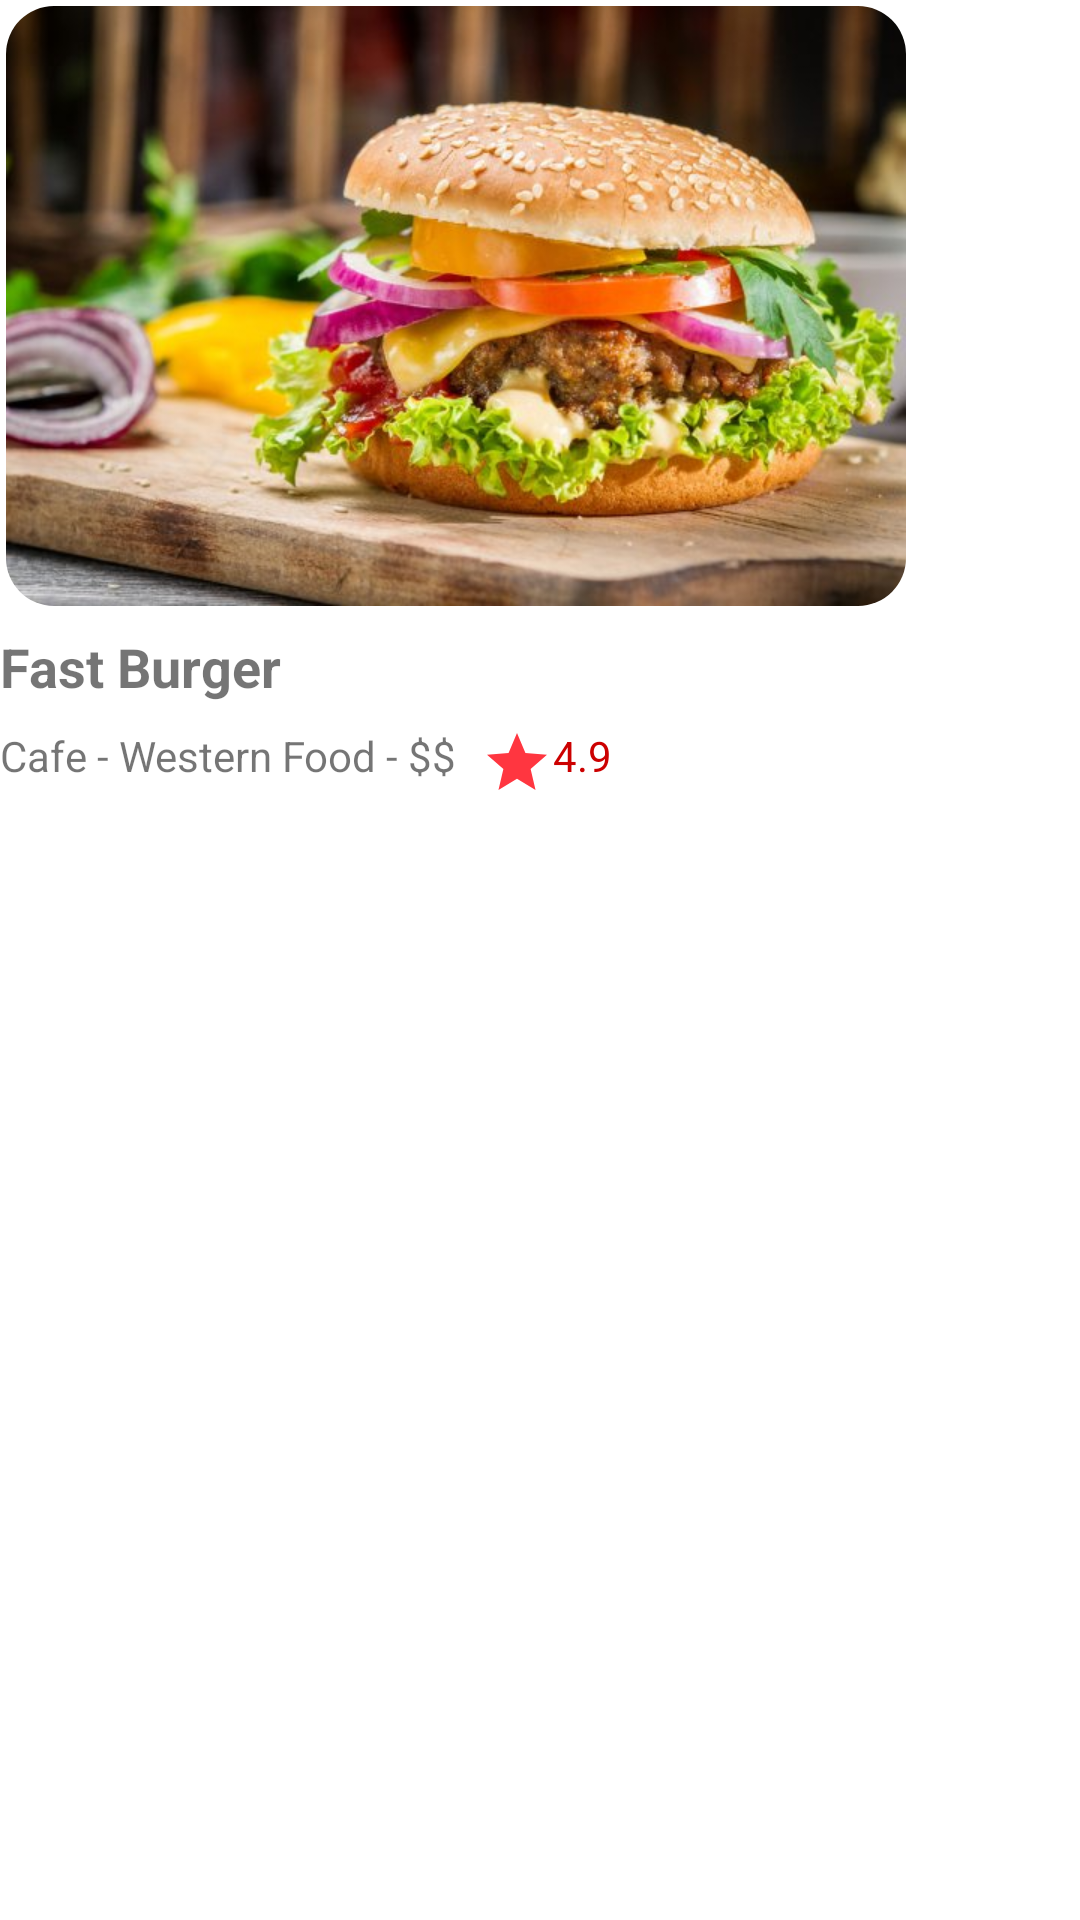

Android layout source for this screen:
<!-- AndroidManifest.xml: application theme AppTheme -->
<!-- res/layout/view_holder_popular_choice_item.xml -->
<?xml version="1.0" encoding="utf-8"?>
<RelativeLayout xmlns:android="http://schemas.android.com/apk/res/android"
    android:layout_width="wrap_content"
    android:layout_height="wrap_content"
    xmlns:app="http://schemas.android.com/apk/res-auto">

    <com.google.android.material.card.MaterialCardView
        android:id="@+id/cardImageView"
        android:layout_width="wrap_content"
        android:layout_height="wrap_content"
        android:layout_marginRight="@dimen/margin_large"
        app:cardCornerRadius="16dp"
        android:layout_marginTop="2dp"
        android:layout_marginLeft="2dp"
        android:elevation="2dp">

        <ImageView
            android:id="@+id/iv_popular"
            android:layout_width="300dp"
            android:layout_height="200dp"
            android:scaleType="fitXY"
            app:srcCompat="@drawable/img_burger"
            />
    </com.google.android.material.card.MaterialCardView>

    <TextView
        android:id="@+id/tv_itemTitle"
        android:layout_width="wrap_content"
        android:layout_height="wrap_content"
        android:layout_below="@+id/cardImageView"
        android:text="Fast Burger"
        android:textSize="18dp"
        android:textStyle="bold"
        android:layout_marginTop="@dimen/margin_medium"/>

    <TextView
        android:id="@+id/tv_itemDetail"
        android:layout_width="wrap_content"
        android:layout_height="wrap_content"
        android:layout_below="@+id/tv_itemTitle"
        android:layout_marginTop="@dimen/margin_medium"
        android:text="Cafe - Western Food - $$"/>

    <TextView
        android:layout_width="wrap_content"
        android:layout_height="wrap_content"
        android:layout_toRightOf="@+id/tv_itemDetail"
        android:layout_below="@+id/tv_itemTitle"
        android:drawableLeft="@drawable/ic_star_24"
        android:layout_marginLeft="@dimen/margin_medium"
        android:text="4.9"
        android:layout_marginTop="@dimen/margin_medium"
        android:textColor="@android:color/holo_red_dark"/>

</RelativeLayout>
<!-- resources referenced by this layout -->
<resources>
  <dimen name="margin_large">24dp</dimen>
  <dimen name="margin_medium">8dp</dimen>
  <!-- drawable ic_star_24 (drawable) -->
  <vector android:height="24dp" android:tint="#FF3640"
      android:viewportHeight="24" android:viewportWidth="24"
      android:width="24dp" xmlns:android="http://schemas.android.com/apk/res/android">
      <path android:fillColor="@android:color/white" android:pathData="M12,17.27L18.18,21l-1.64,-7.03L22,9.24l-7.19,-0.61L12,2 9.19,8.63 2,9.24l5.46,4.73L5.82,21z"/>
  </vector>
  <!-- drawable img_burger: jpg bitmap (drawable, 53722 bytes) -->
  <style name="AppTheme" parent="Theme.MaterialComponents.Light.NoActionBar">
          
          <item name="colorPrimary">@color/colorPrimary</item>
          <item name="colorPrimaryVariant">@color/red_400</item>
          <item name="colorAccent">@color/colorAccent</item>
          <item name="bottomSheetDialogTheme">@style/CustomBottomSheetDialog</item>
      </style>
  <color name="colorPrimary">#6200EE</color>
  <color name="red_400">#EF5350</color>
  <color name="colorAccent">#03DAC5</color>
  <style name="CustomBottomSheetDialog" parent="@style/ThemeOverlay.MaterialComponents.BottomSheetDialog">
          <item name="bottomSheetStyle">@style/CustomBottomSheet</item>
      </style>
  <style name="CustomBottomSheet" parent="Widget.MaterialComponents.BottomSheet">
          <item name="shapeAppearanceOverlay">@style/CustomShapeAppearanceBottomSheetDialog</item>
      </style>
  <style name="CustomShapeAppearanceBottomSheetDialog" parent="">
          <item name="cornerFamily">rounded</item>
          <item name="cornerSizeTopRight">16dp</item>
          <item name="cornerSizeTopLeft">16dp</item>
          <item name="cornerSizeBottomRight">0dp</item>
          <item name="cornerSizeBottomLeft">0dp</item>
      </style>
</resources>
